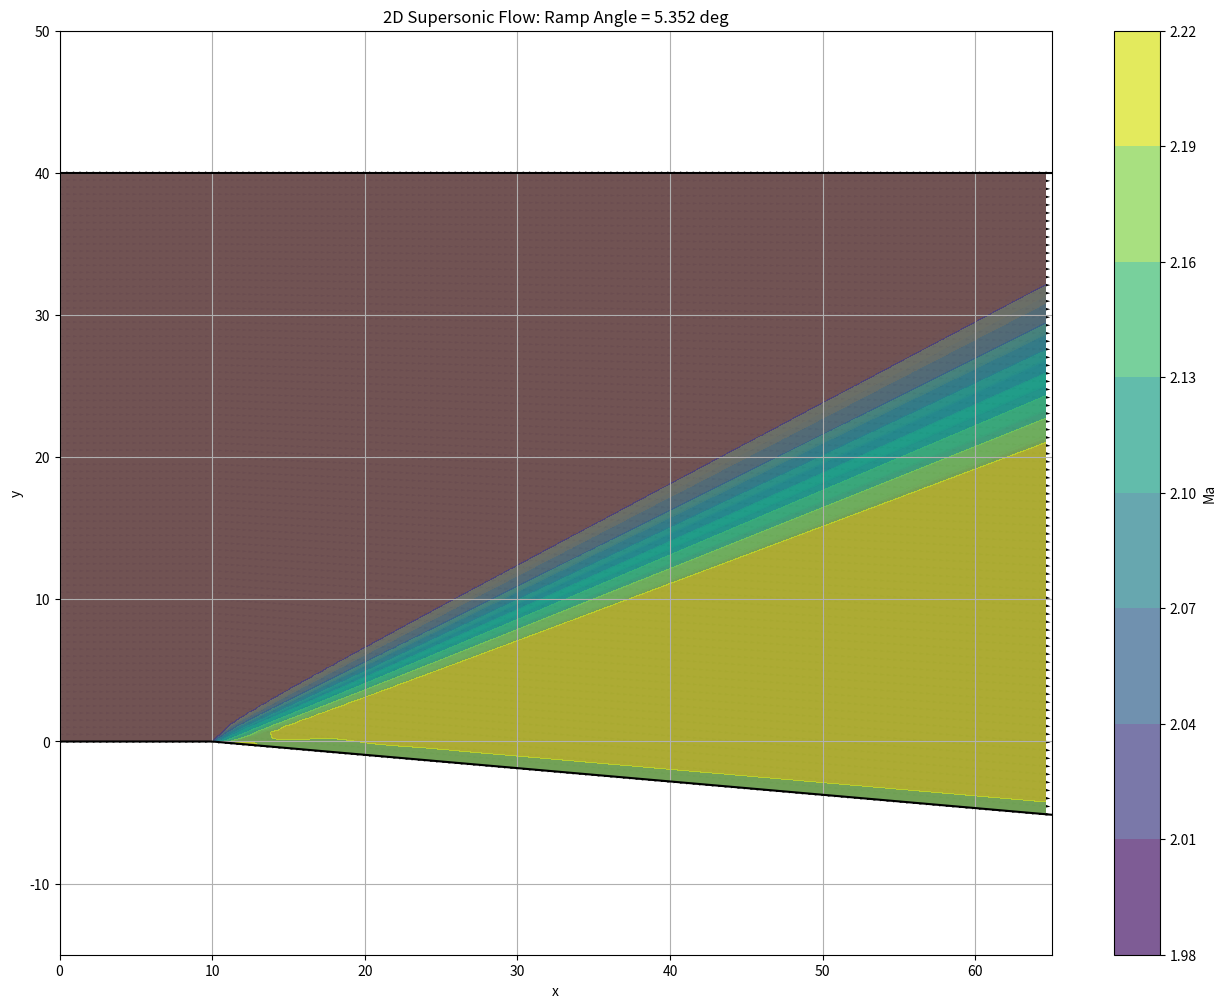

Write Python code to recreate this figure.
import numpy as np
import matplotlib.pyplot as plt
from numpy import where

N = 81 # number of points
width = 65 # width of the pipe
height_fixed = 40 # fixed height of the pipe
theta_deg = 5.352 # degree of theta
theta_rad = theta_deg*np.pi/180 # rad of theta
E = 10 # position of angle

gamma = 1.4 # specific heat capacity （比热比）
Cy = 1.0 # need for artifical viscosity
Courant = 0.5 # courant number, need c<=1 for stability

sound_speed = 339
u = np.ones(N)*2*sound_speed # velocity of x
v = np.zeros(N) # velocity of y
p = np.ones(N)*1.01e5 # pressure
rho = np.ones(N)*1.23 # density
T = np.ones(N)*286.1 # temperature
R = 287.01 # gas constant（气体常数） R=p/(rho*T)
Ma = np.ones(N)*2 # mach number

# dx = width/(N-1)
# x = np.linspace(0, width, N)

# h = np.zeros(N) # 上下壁面的距离
# ys = np.zeros(N) # 下壁面的纵坐标

# pivot = 0

# for idx, val in range(width):
#     if 0 <= val <= E:
#         h[idx] = 40
#         ys[idx] = 0
#     elif E <= val <=65:
#         h[idx] = 40+(val-10)*np.tan(theta_rad)
#         ys[idx] = -(val-10)*np.tan(theta_rad)

# max_eta = 1
# eta = np.linspace(0, max_eta, N)
# d_eta = max_eta/(N-1)
# y = h*eta+ys

# d_ksi_d_x = np.ones(N)
# d_ksi_d_y = np.zeros(N)
# d_eta_d_x = np.zeros(N)
# for idx, val in enumerate(x):
#     if 0 <= val <= E:
#         d_eta_d_x[idx] = 0
#     elif E <= val <=65:
#         d_eta_d_x[idx] = (1-eta[idx])*np.tan(theta_rad)/h[idx]
# d_eta_d_y = 1/h

def calc_F(rho, u, v, p):
    F1 = rho*u
    F2 = F1*u+p
    F3 = F1*v
    F4 = gamma/(gamma-1)*p*u+F1*(u**2+v**2)*0.5
    F = np.vstack((F1, F2, F3, F4))
    return F

def calc_ABC(F):
    F1 = F[0]
    F2 = F[1]
    F3 = F[2]
    F4 = F[3]
    A = F3**2/(2*F1)-F4
    B = gamma/(gamma-1)*F1*F2
    C = -0.5*(gamma+1)/(gamma-1)*F1**3
    ABC = np.vstack((A, B, C))
    return ABC

def calc_rho_u_v_p_T(F):
    A, B, C = calc_ABC(F)

    rho = (-B+np.sqrt(B**2-4*A*C))/(2*A)
    u = F[0]/rho
    v = F[2]/F[0]
    p = F[1]-F[0]*u
    T = p/(rho*R)

    return rho, u, v, p, T


def calc_G(F):
    ABC = calc_ABC(F)
    A = ABC[0]
    B = ABC[1]
    C = ABC[2]
    F1 = F[0]
    F2 = F[1]
    F3 = F[2]
    F4 = F[3]

    rho = (-B+np.sqrt(B**2-4*A*C))/(2*A)
    u = F1/rho
    p = F2-F1*u
    G1 = rho*F3/F1
    G2 = F3
    G3 = rho*(F3/F1)**2+p
    G4 = gamma/(gamma-1)*(F2-F1**2/rho)*F3/F1+0.5*rho*F3*((F1/rho)**2+(F3/F1)**2)/F1
    G = np.vstack((G1, G2, G3, G4))
    return G

def backOutMach(f,gamma):
    # given some value of f, we need to backout M
    # f input in deg converted to rad
    guessM = 4
    delta = 1
    while abs(delta)>1e-7:
        fGuess = np.sqrt((gamma+1)/(gamma-1)) * np.arctan(np.sqrt( ( (gamma-1)/(gamma+1) ) * (guessM**2 -1) )) - np.arctan(np.sqrt(guessM**2 -1)) 
        delta = fGuess - f
        guessM = guessM - delta*0.1
    return guessM

def mach2Primitives(Mcal,Mact,pcal,Tcal):
    # Calculate primitives from mach numbers and new p & T
    top = 1 + ((gamma-1)/2)*Mcal**2
    bottom = 1 + ((gamma-1)/2)*Mact**2
    pAct = pcal * (top/bottom) ** ( gamma/(gamma-1) )
    TAct = Tcal * (top/bottom)
    rhoAact = pAct/(R*TAct)
    return pAct,TAct,rhoAact

def wallBC(rho, u, v, p, x):
    if x <= 10:
        phi = np.arctan(v/u)
        theta = 0
    else:
        phi = theta_rad-np.arctan(abs(v)/u)
        theta = theta_rad
    T = p/(rho*R)
    a =((gamma*p/rho)**0.5)
    Ma_cal = np.sqrt(u**2+v**2)/a
    f_cal = (np.sqrt((gamma+1)/(gamma-1))) * (np.arctan(np.sqrt((gamma-1)/(gamma+1)*(Ma_cal**2-1)))) - np.arctan(np.sqrt(Ma_cal**2-1))
    f_act = f_cal + phi
    Ma_act = backOutMach(f_act, gamma)
    pAct,TAct,rhoAct = mach2Primitives(Ma_cal,Ma_act,p,T)
    vNew = -u*np.tan(theta)# v is the tan(theta) component of u
    uNew = u # u is kept the same 
    return rhoAct, uNew, vNew, pAct

yValues = [] # for drawing figure

def macCormack(rho, u, v, p, T, Ma, x):
    if x <= 10:
        h = height_fixed # 上下壁面的距离
        ys = 0 # 下壁面的坐标
        d_eta_d_x = np.zeros(N)
    elif 10 <= x <= 65:
        h = 40+(x-10)*np.tan(theta_rad)
        ys = -(x-10)*np.tan(theta_rad)
        eta = np.linspace(0, 1, N)
        d_eta_d_x = (1-eta)*np.tan(theta_rad)/h

    yValues.append(np.linspace(ys, height_fixed, N))
    
    # calc delta_x and delta_ksi
    d_eta = 1/(N-1)
    dy = h/(N-1)
    mu = np.arcsin(1/Ma)
    u_v_angle = np.arctan(v/u)
    dx_plus = np.min(dy/abs(np.tan(u_v_angle+mu)))
    dx_minus = np.min(dy/abs(np.tan(u_v_angle-mu)))
    dx = Courant*min(dx_plus, dx_minus)
    d_ksi = dx


    F = calc_F(rho, u, v, p)
    G = calc_G(F)

    # forward diff
    F_rhs = np.zeros((F.shape))
    for i in range(4):
        F_rhs[i][:-1] = d_eta_d_x[:-1]*(F[i][:-1]-F[i][1:])/d_eta+1/h*(G[i][:-1]-G[i][1:])/d_eta
    
    F_bar = np.zeros((F.shape))

    SF = np.zeros((F.shape))
    for i in range(4):
        SF[i][1:-1] = Cy*abs(p[2:]+p[:-2]-2*p[1:-1])*(F[i][2:]+F[i][:-2]-2*F[i][1:-1])/(p[2:]+p[:-2]+2*p[1:-1])

    for i in range(4):
        F_bar[i][:-1] = F_rhs[i][:-1]*d_ksi+F[i][:-1]+SF[i][:-1]
        F_bar[i][-1] = F[i][-1]
    
    G_bar = calc_G(F_bar)
    _,__, ___, p_bar, _____ = calc_rho_u_v_p_T(F_bar)
    p_bar[-1] = p[-1]


    SF_bar = np.zeros(F.shape)
    for i in range(4):
        SF_bar[i][1:-1] = Cy*abs(p_bar[2:]+p_bar[:-2]-2*p_bar[1:-1])* \
            (F_bar[i][2:]+F_bar[i][:-2]-2*F_bar[i][1:-1]) \
            /(p_bar[2:]+p_bar[:-2]+2*p_bar[1:-1])
    
    # backward diff
    F_rhs_bar = np.zeros((F.shape))
    for i in range(4):
        F_rhs_bar[i][1:] = d_eta_d_x[1:]*(F_bar[i][:-1]-F_bar[i][1:])/d_eta+1/h*(G_bar[i][:-1]-G_bar[i][1:])/d_eta
        F_rhs_bar[i][0] = d_eta_d_x[0]*(F_bar[i][0]-F_bar[i][1])/d_eta+1/h*(G_bar[i][0]-G_bar[i][1])/d_eta
    
    for i in range(4):
        F[i][1:] = 0.5*(F[i][1:]+F_bar[i][1:]+F_rhs_bar[i][1:]*d_ksi)+SF_bar[i][1:]
        F[i][0] = 2*F[i][1]-F[i][2]
    
    rho, u, v, p, T = calc_rho_u_v_p_T(F)
    rho[0], u[0], v[0], p[0] = wallBC(rho[0], u[0], v[0], p[0], x)
    Ma = ((u**2 + v**2)**0.5)/((gamma*p/rho)**0.5)

    new_x = x+dx

    return rho, u, v, p, T, Ma, new_x

    
if __name__=="__main__":
    rho_plot = []
    u_plot = []
    v_plot = []
    p_plot = []
    T_plot = []
    xValues = []

    x = 0
    while x <= width:
        xValues.append(x)
        rho, u, v, p, T, Ma, new_x = macCormack(rho, u, v, p, T, Ma, x)
        x = new_x
        rho_plot.append(rho[:])
        u_plot.append(u[:])
        v_plot.append(v[:])
        p_plot.append(p[:])
        T_plot.append(T[:])
    
    u_plot = np.array(u_plot).T
    v_plot = np.array(v_plot).T
    p_plot = np.array(p_plot).T
    T_plot = np.array(T_plot).T
    rho_plot = np.array(rho_plot).T

    xValues=np.array(xValues)
    print(xValues)
    yValues=np.transpose(np.array(yValues))

    print(p_plot.shape)



    xx = np.linspace(0,65,200)
    hh = np.zeros(200)
    index = 0
    for i in xx:
        if i <10:
            hh[index] = 40
        else:
            hh[index] = 40+np.tan(0.09341002)*(xx[index]-10)
        index = index +1
    #plot geometry
    plt.figure(figsize=(16,12))
    plt.plot(xx,np.ones(200)*40,'black')
    plt.plot(xx,40-hh,'black')
    plt.ylim([-15,50])
    plt.xlim([0,65])
    plt.grid()
    plt.title('2D Supersonic Flow: Ramp Angle = 5.352 deg')
    plt.xlabel('x')
    plt.ylabel('y')

    # Plot Results
    xMatrix = np.array([xValues,]*N)
    plt.contourf(xMatrix, yValues, p_plot, alpha=0.7)  
    cb = plt.colorbar(label='Pressure N/m^2')
    plt.quiver(xMatrix, yValues, u_plot, v_plot)
    plt.savefig("p.png")

    plt.contourf(xMatrix, yValues, T_plot, alpha=0.7)
    cb.remove()
    cb = plt.colorbar(label='Temperature K')
    # plt.quiver(xMatrix, yValues, u_plot, v_plot)
    plt.savefig("T.png")

    plt.contourf(xMatrix, yValues, rho_plot, alpha=0.7)
    cb.remove()
    cb = plt.colorbar(label='Density kg/m^3')
    # plt.quiver(xMatrix, yValues, u_plot, v_plot)
    plt.savefig("rho.png")

    plt.contourf(xMatrix, yValues, ((u_plot**2 + v_plot**2)**0.5)/((gamma*p_plot/rho_plot)**0.5), alpha=0.7)
    cb.remove()
    cb = plt.colorbar(label='Ma')
    # plt.quiver(xMatrix, yValues, u_plot, v_plot)
    plt.savefig("Ma.png")
    


    
    

    




    





